3-way image classification set "patchwise_dataset" from GitHub (Vejni/Capsules); label vocabulary: grade 1, grade 2, grade 3.

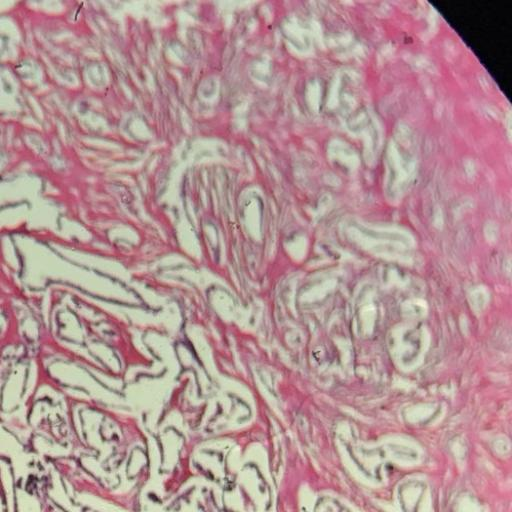
Label: grade 1

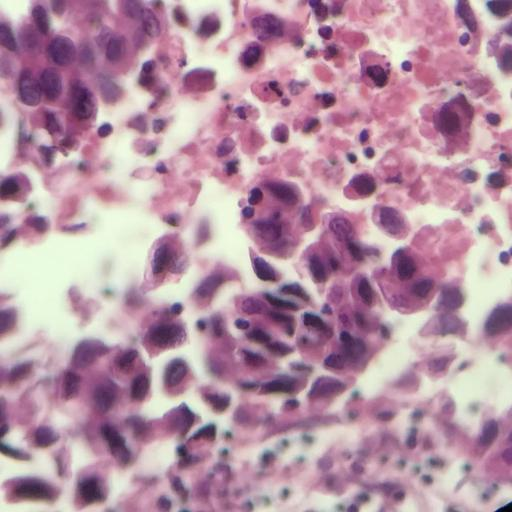
Label: grade 3

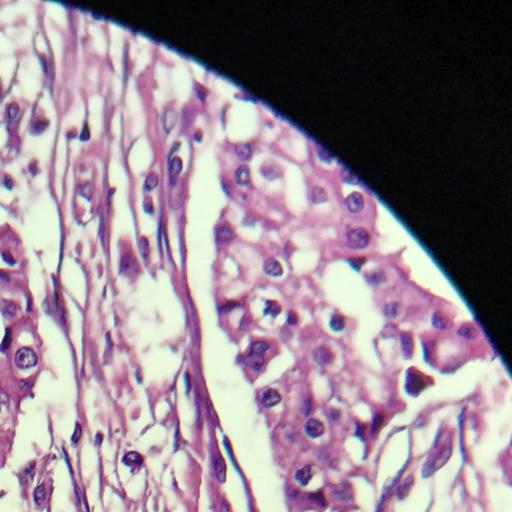
Label: grade 2

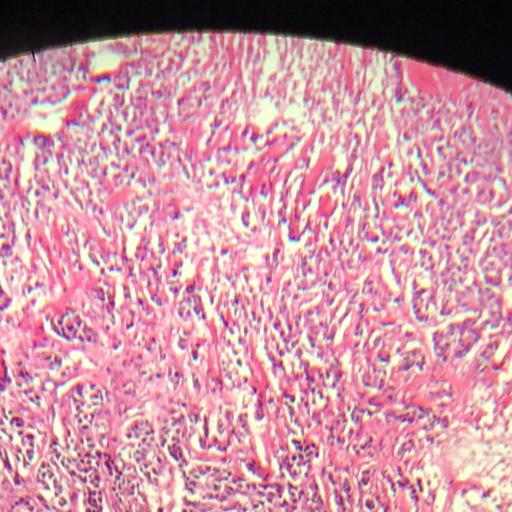
Label: grade 3

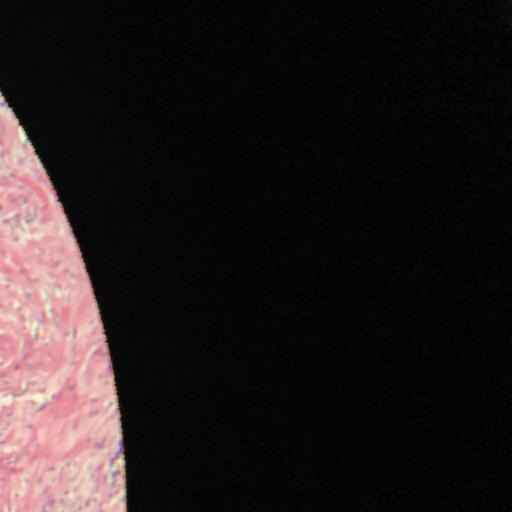
Label: grade 2

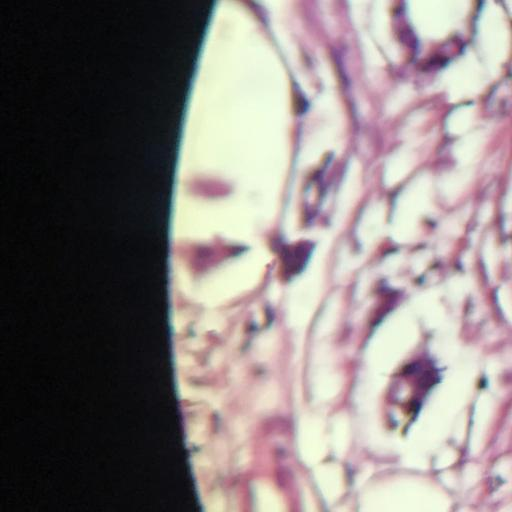
Label: grade 1
